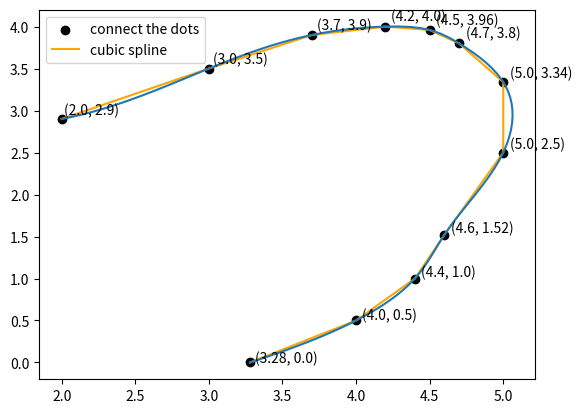

Here is the Python script that generated this plot:
import numpy as np
import matplotlib.pyplot as plt
from scipy import interpolate

def annotate_points(ax, A, B):
    for xy in zip(A, B):
        ax.annotate('(%s, %s)' % xy, xy=xy, textcoords="offset points")

points = [(3.28,0.00),(4.00,0.50),(4.40,1.0),(4.60,1.52),(5.00,2.5),(5.00,3.34),(4.70,3.8)]
points = points + [(4.50,3.96),(4.20,4.0),(3.70,3.90),(3.00,3.5),(2.00,2.9)]
x, y = zip(*points)

fig = plt.figure()
ax = fig.add_subplot(111)
plt.scatter(x, y, color='black')
annotate_points(ax, x, y)

tck,u = interpolate.splprep([x, y], s=0)
unew = np.arange(0, 1.01, 0.01)
out = interpolate.splev(unew, tck)

plt.plot(x, y, 'orange', out[0], out[1])
plt.legend(['connect the dots', 'cubic spline'])

plt.show()